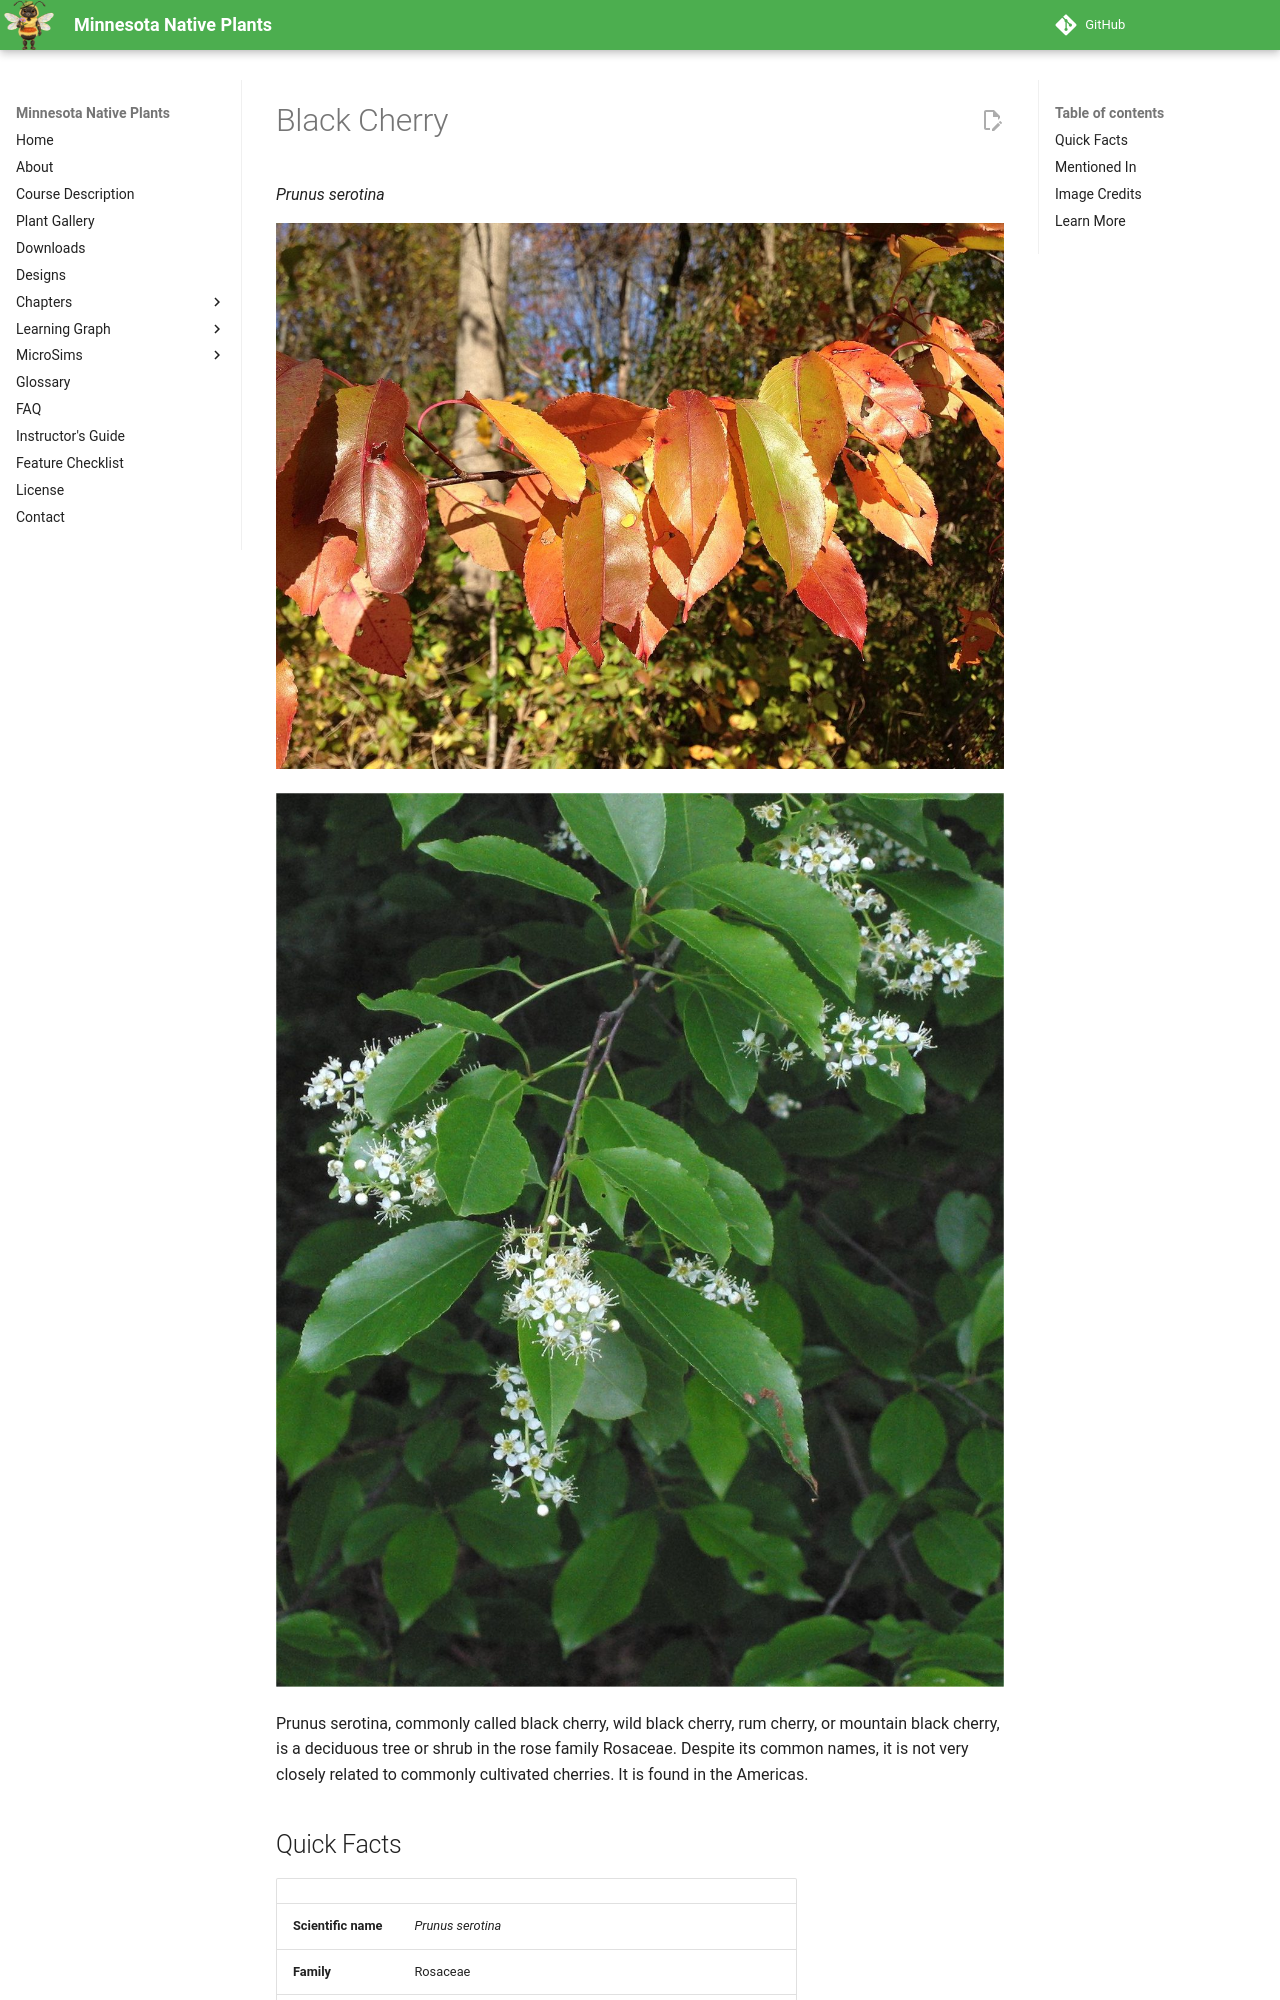

repository: arunbatchu/minnesota-native-plants · page: plants/black-cherry/index.html · generator: mkdocs

# Black Cherry

*Prunus serotina*



![Black Cherry foliage during autumn along Upper Ferry Road in Ewing, New Jersey](img/black-cherry-1.jpg)

![Black Cherry](img/black-cherry-2.jpg)

Prunus serotina, commonly called black cherry, wild black cherry, rum cherry, or mountain black cherry, is a deciduous tree or shrub in the rose family Rosaceae. Despite its common names, it is not very closely related to commonly cultivated cherries. It is found in the Americas.
